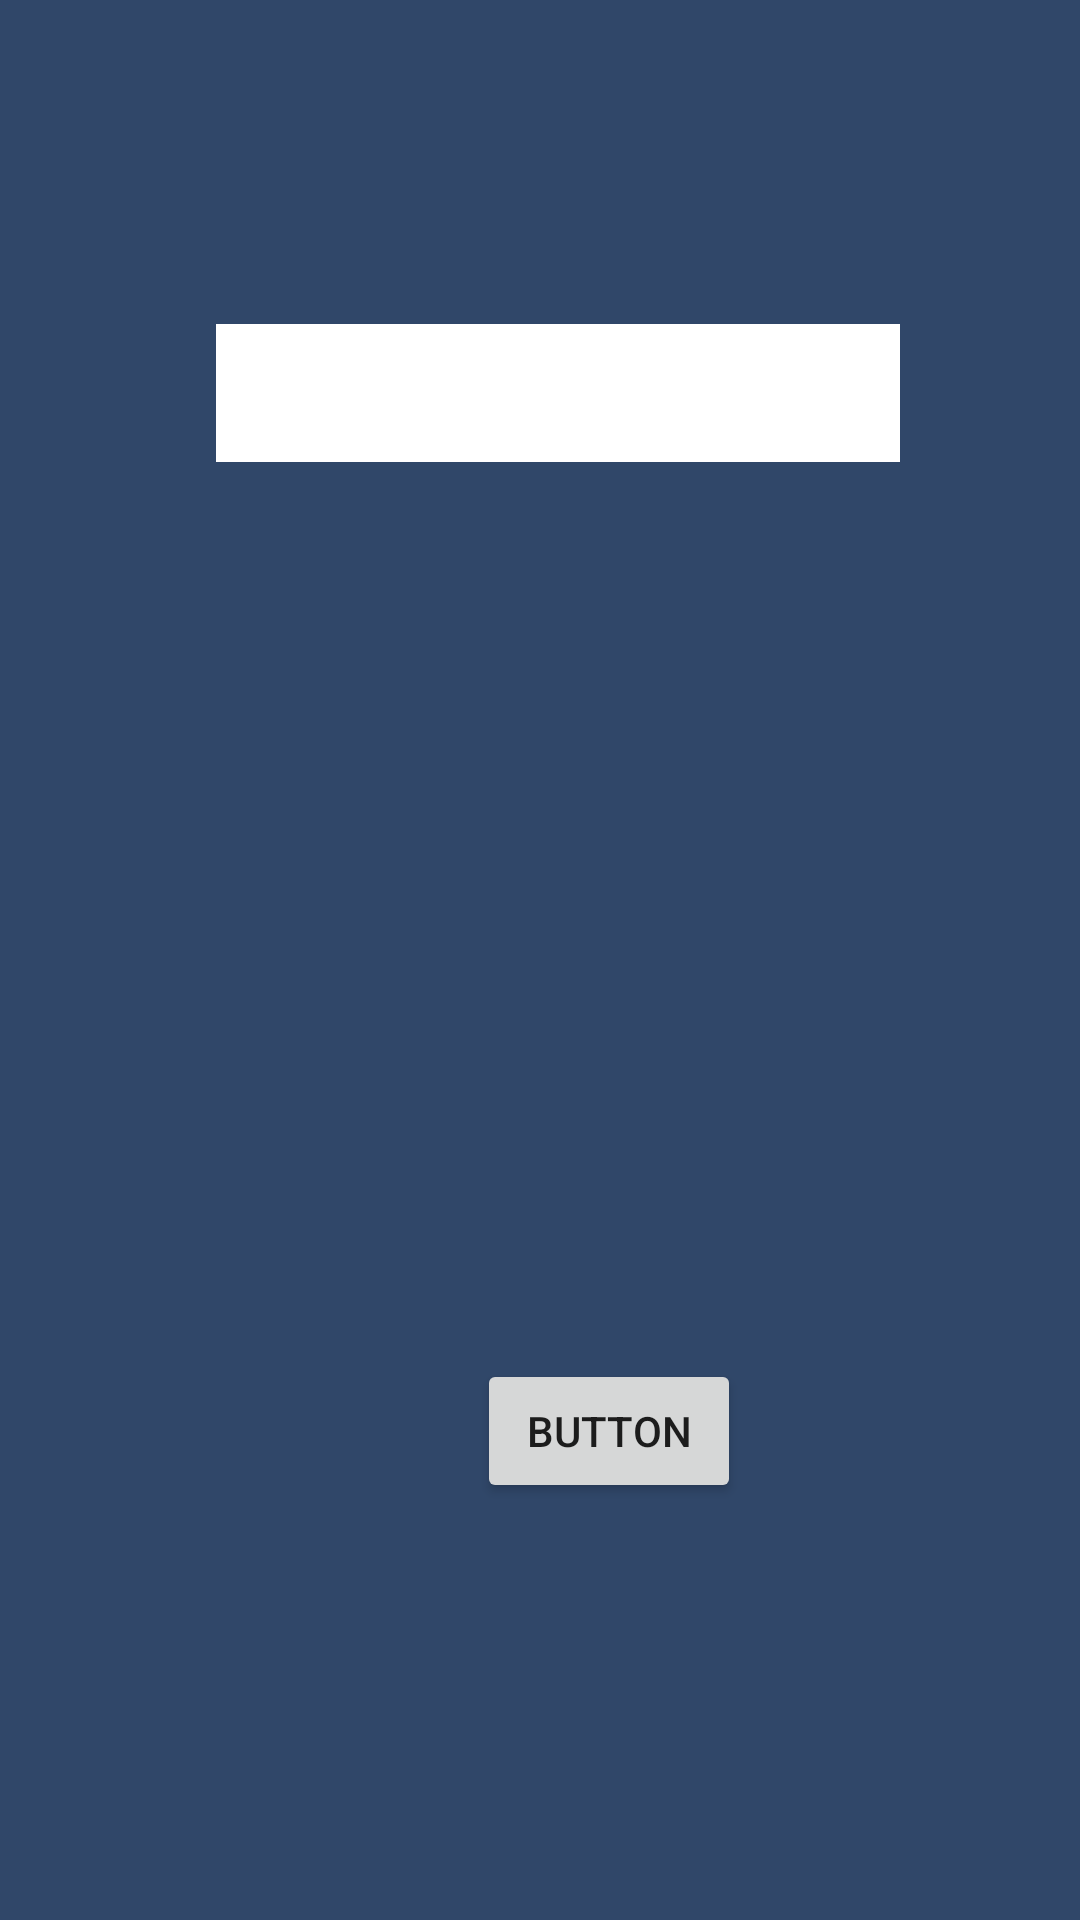

Produce the Android XML layout that renders to this screen, including the resource entries it uses.
<!-- AndroidManifest.xml: application theme Theme.BD_SQLite_ROOM -->
<!-- res/layout/activity_bajas.xml -->
<?xml version="1.0" encoding="utf-8"?>
<androidx.constraintlayout.widget.ConstraintLayout xmlns:android="http://schemas.android.com/apk/res/android"
    xmlns:app="http://schemas.android.com/apk/res-auto"
    xmlns:tools="http://schemas.android.com/tools"
    android:layout_width="match_parent"
    android:layout_height="match_parent"
    android:background="#304769">

    <EditText
        android:id="@+id/idor"
        android:layout_width="228dp"
        android:layout_height="46dp"
        android:layout_marginStart="72dp"
        android:layout_marginTop="108dp"
        android:background="#FFFFFF"
        android:ems="10"
        android:inputType="textPersonName"
        app:layout_constraintStart_toStartOf="parent"
        app:layout_constraintTop_toTopOf="parent" />

    <Button
        android:id="@+id/button"
        android:layout_width="wrap_content"
        android:layout_height="wrap_content"
        android:layout_marginStart="159dp"
        android:layout_marginBottom="139dp"
        android:onClick="eliminarRegistro"
        android:text="Button"
        app:layout_constraintBottom_toBottomOf="parent"
        app:layout_constraintStart_toStartOf="parent" />
</androidx.constraintlayout.widget.ConstraintLayout>
<!-- resources referenced by this layout -->
<resources>
  <style name="Theme.BD_SQLite_ROOM" parent="Theme.MaterialComponents.DayNight.DarkActionBar">
          
          <item name="colorPrimary">@color/purple_500</item>
          <item name="colorPrimaryVariant">@color/purple_700</item>
          <item name="colorOnPrimary">@color/white</item>
          
          <item name="colorSecondary">@color/teal_200</item>
          <item name="colorSecondaryVariant">@color/teal_700</item>
          <item name="colorOnSecondary">@color/black</item>
          
          <item name="android:statusBarColor" tools:targetApi="l">?attr/colorPrimaryVariant</item>
          
      </style>
  <!-- not gathered from this repository: default colours our renderer supplied (Android Studio template values) -->
  <color name="purple_500">#FF6200EE</color>
  <color name="purple_700">#FF3700B3</color>
  <color name="teal_200">#FF03DAC5</color>
  <color name="teal_700">#FF018786</color>
  <color name="black">#FF000000</color>
  <color name="white">#FFFFFFFF</color>
</resources>
